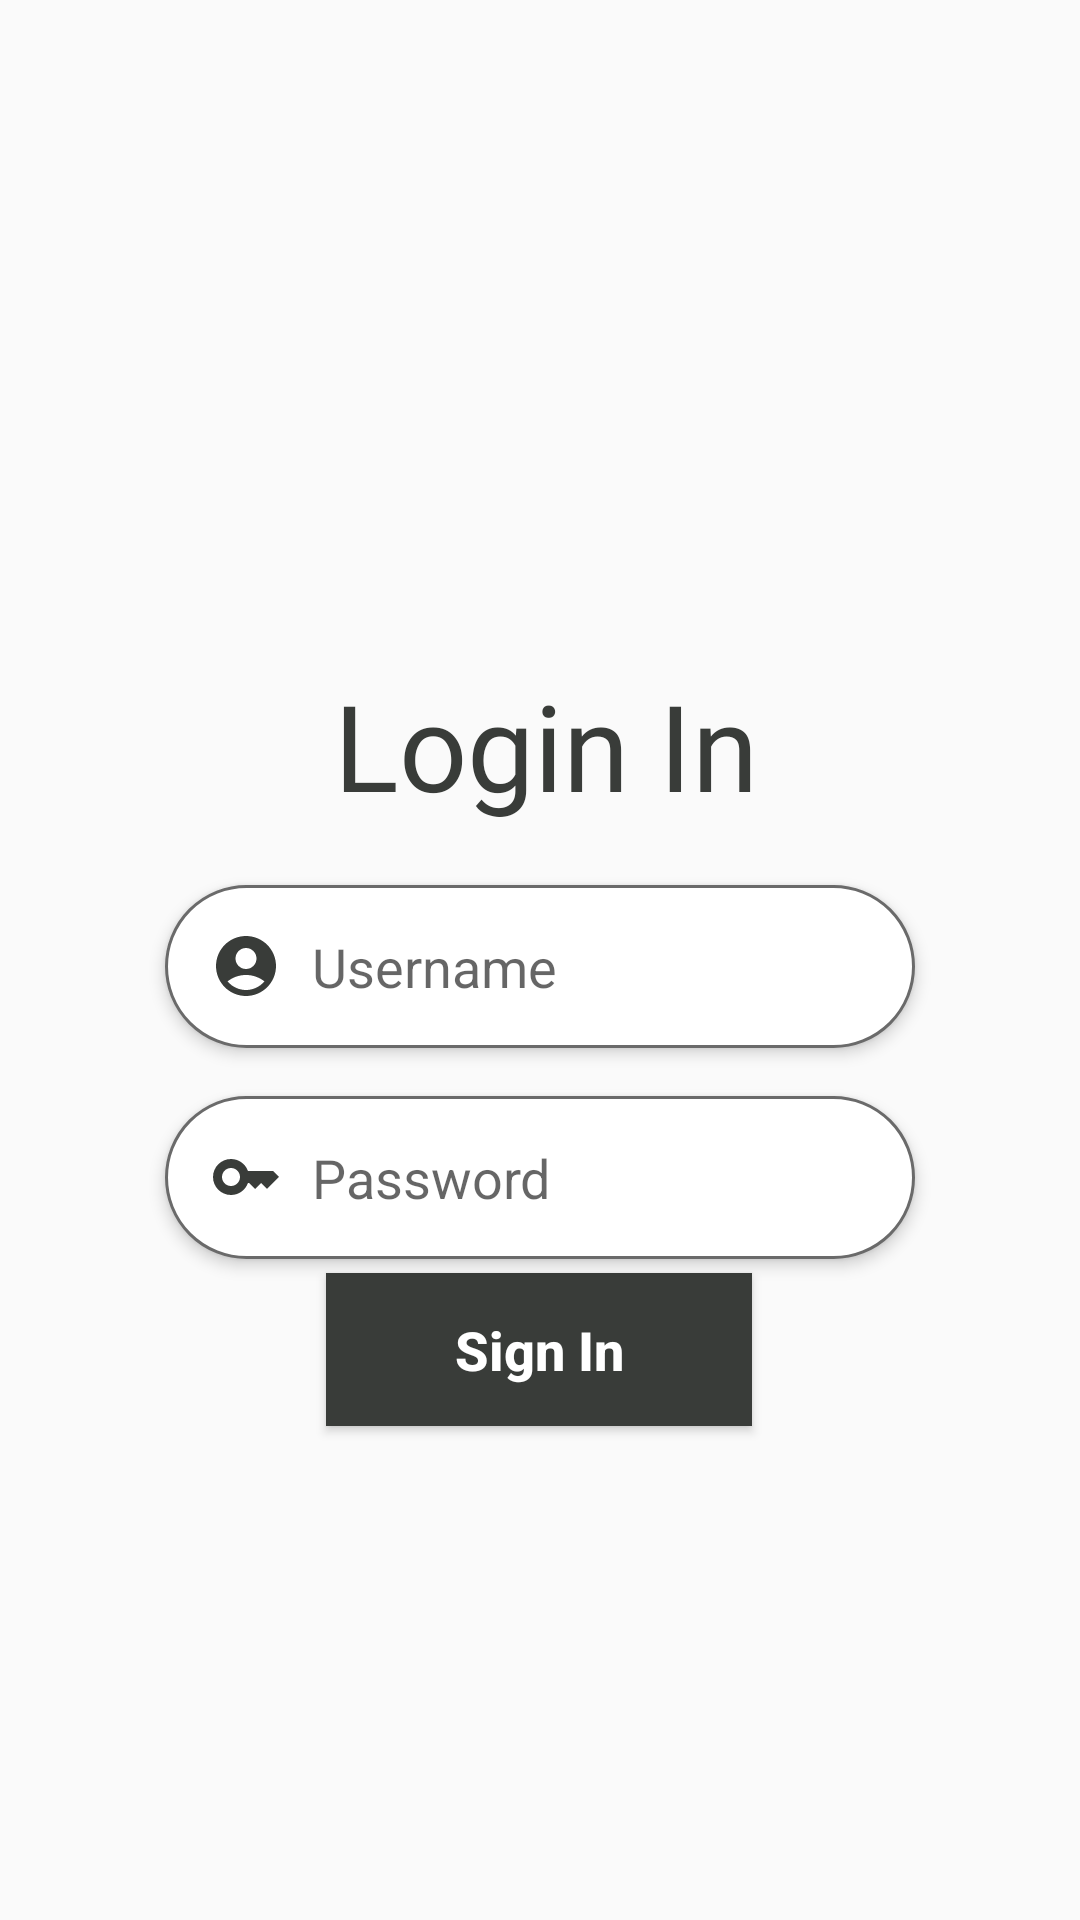

Layout XML and referenced resources for this Android screen:
<!-- AndroidManifest.xml: application theme AppTheme -->
<!-- res/layout/activity_admin_login.xml -->
<?xml version="1.0" encoding="utf-8"?>
<androidx.constraintlayout.widget.ConstraintLayout xmlns:android="http://schemas.android.com/apk/res/android"
    xmlns:app="http://schemas.android.com/apk/res-auto"
    xmlns:tools="http://schemas.android.com/tools"
    android:layout_width="match_parent"
    android:layout_height="match_parent"
    tools:context="com.exampleee.agroapk.activity.AdminLoginActivity"
    android:background="@drawable/admin_bg">


    <TextView
        android:id="@+id/textView"
        android:layout_width="wrap_content"
        android:layout_height="wrap_content"
        android:layout_marginTop="90dp"
        android:text="Login In"
        android:textColor="#393C39"
        android:textSize="40sp"
        android:fontFamily="@font/arbutus_slab"
        app:layout_constraintBottom_toBottomOf="parent"
        app:layout_constraintEnd_toEndOf="parent"
        app:layout_constraintHorizontal_bias="0.509"
        app:layout_constraintStart_toStartOf="parent"
        app:layout_constraintTop_toTopOf="parent"
        app:layout_constraintVertical_bias="0.265" />

    <EditText
        android:id="@+id/admin_email"
        android:layout_width="0dp"
        android:layout_height="wrap_content"
        android:layout_marginTop="20dp"
        android:background="@drawable/edit_text_bg"
        android:drawableLeft="@drawable/account"
        android:drawablePadding="10dp"
        android:elevation="3dp"
        android:hint="Username"
        android:layout_marginLeft="55dp"
        android:layout_marginRight="55dp"

        android:padding="15dp"
        app:layout_constraintEnd_toEndOf="parent"
        app:layout_constraintStart_toStartOf="parent"
        app:layout_constraintTop_toBottomOf="@+id/textView"

        tools:ignore="MissingConstraints" />

    <EditText
        android:id="@+id/admin_password"
        android:layout_width="0dp"
        android:layout_height="wrap_content"
        android:layout_marginTop="16dp"
        android:background="@drawable/edit_text_bg"
        android:drawableLeft="@drawable/ic_key"
        android:drawablePadding="10dp"
        android:inputType="textPassword"
        android:elevation="3dp"
        android:hint="Password"
        android:padding="15dp"
        app:layout_constraintEnd_toEndOf="parent"
        app:layout_constraintStart_toStartOf="parent"
        app:layout_constraintTop_toBottomOf="@+id/admin_email"
        android:layout_marginLeft="55dp"
        android:layout_marginRight="55dp" />

    <Button
        android:backgroundTint="#393C39"
        android:id="@+id/admin_login_button"
        android:textColor="@color/white"
        android:layout_width="142dp"
        android:layout_height="51dp"
        android:background="@color/Green1"
        android:onClick="SignIn"
        android:text="Sign In"
        android:textAllCaps="false"
        android:textSize="18dp"
        android:textStyle="bold"
        android:layout_marginTop="-50dp"
        app:layout_constraintBottom_toBottomOf="parent"
        app:layout_constraintEnd_toEndOf="parent"
        app:layout_constraintHorizontal_bias="0.498"
        app:layout_constraintStart_toStartOf="parent"
        app:layout_constraintTop_toBottomOf="@+id/admin_password"
        app:layout_constraintVertical_bias="0.248"
        app:layout_constraintWidth_percent=".4" />


</androidx.constraintlayout.widget.ConstraintLayout>
<!-- resources referenced by this layout -->
<resources>
  <color name="Green1">#5ADC60</color>
  <color name="white">#FFFFFFFF</color>
  
  
  
  
  //new can cut for login only
  <!-- drawable account (drawable) -->
  <vector android:height="24dp" android:tint="#393C39"
      android:viewportHeight="24" android:viewportWidth="24"
      android:width="24dp" xmlns:android="http://schemas.android.com/apk/res/android">
      <path android:fillColor="@android:color/white" android:pathData="M12,2C6.48,2 2,6.48 2,12s4.48,10 10,10s10,-4.48 10,-10S17.52,2 12,2zM12,6c1.93,0 3.5,1.57 3.5,3.5S13.93,13 12,13s-3.5,-1.57 -3.5,-3.5S10.07,6 12,6zM12,20c-2.03,0 -4.43,-0.82 -6.14,-2.88C7.55,15.8 9.68,15 12,15s4.45,0.8 6.14,2.12C16.43,19.18 14.03,20 12,20z"/>
  </vector>
  <!-- drawable edit_text_bg (drawable) -->
  <?xml version="1.0" encoding="utf-8"?>
  <shape xmlns:android="http://schemas.android.com/apk/res/android">
  
      <corners android:radius="50dp"/>
      <solid android:color="@color/white"/>
      <stroke android:color="#6a6a6a" android:width="1dp"/>
  
  </shape>
  <!-- drawable ic_key (drawable) -->
  <vector android:height="24dp" android:tint="#393C39"
      android:viewportHeight="24" android:viewportWidth="24"
      android:width="24dp" xmlns:android="http://schemas.android.com/apk/res/android">
      <path android:fillColor="@android:color/white" android:pathData="M21,10h-8.35C11.83,7.67 9.61,6 7,6c-3.31,0 -6,2.69 -6,6s2.69,6 6,6c2.61,0 4.83,-1.67 5.65,-4H13l2,2l2,-2l2,2l4,-4.04L21,10zM7,15c-1.65,0 -3,-1.35 -3,-3c0,-1.65 1.35,-3 3,-3s3,1.35 3,3C10,13.65 8.65,15 7,15z"/>
  </vector>
  <style name="AppTheme" parent="Theme.AppCompat.Light.NoActionBar">
  
          <item name="android:forceDarkAllowed">false</item>
          <item name="colorPrimary">@color/colourPrimary</item>
          <item name="colorPrimaryDark">@color/colourPrimaryDark</item>
          <item name="colorAccent">@color/colourAccent</item>
  
  
  
      </style>
  <color name="colourPrimary">#96BF01</color>
  <color name="colourPrimaryDark">#88AE00</color>
  <color name="colourAccent">#82D300</color>
</resources>
